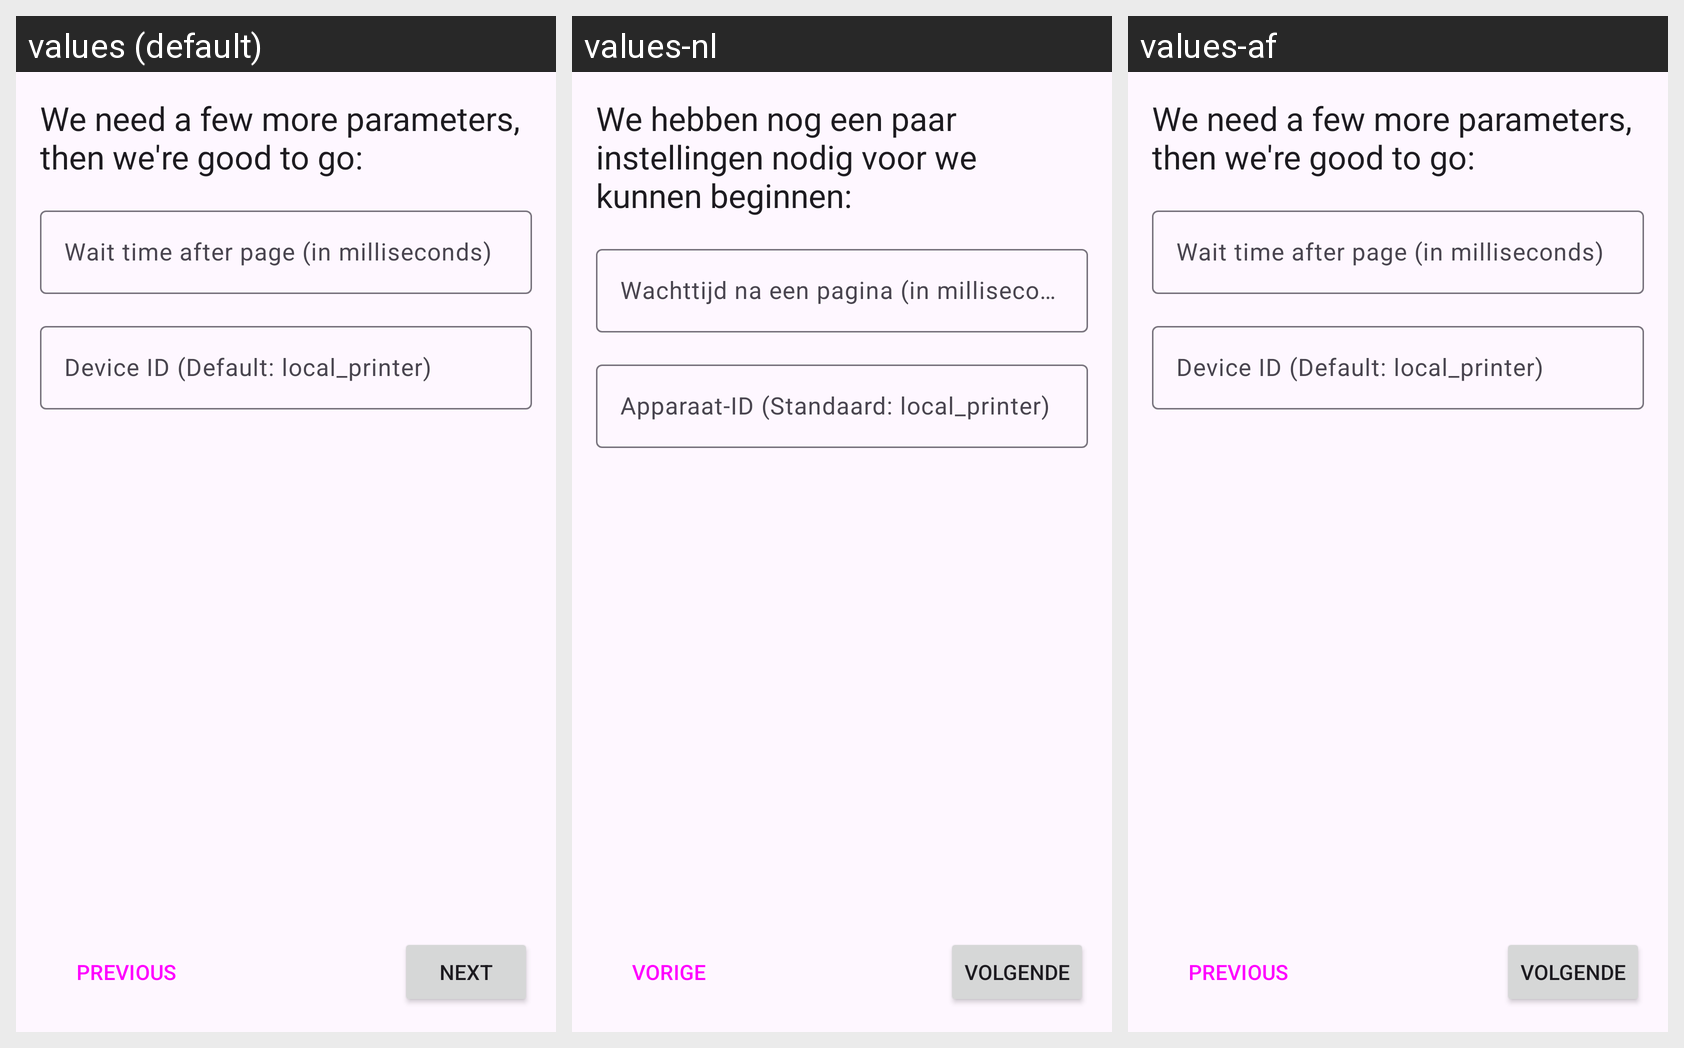

Translations of the strings shown on this Android screen, per locale in the grid:
Android screen res/layout/fragment_eposprintxml_settings.xml rendered under 3 locales, left to right: values (default), values-nl, values-af. Device: Nexus 5 (rendered at 1080×1920; each locale shown at half size, 540×960, under a caption strip naming it); theme AppTheme.
Other locales in the repository, not shown: values-ar, values-de, values-ja.
Strings drawn on this screen, with the default value and each locale's value (text and hints the layout hard-codes, and strings that could not be matched under every locale, appear in the picture but are not listed):

setup_protocol_settings
  values: We need a few more parameters, then we're good to go:
  values-nl: We hebben nog een paar instellingen nodig voor we kunnen beginnen:
  values-af: We need a few more parameters, then we're good to go:  [not translated; the default value is used]

field_label_waitafterpage
  values: Wait time after page (in milliseconds)
  values-nl: Wachttijd na een pagina (in milliseconden)
  values-af: Wait time after page (in milliseconds)  [not translated; the default value is used]

field_label_eposprintxml_deviceid
  values: Device ID (Default: local_printer)
  values-nl: Apparaat-ID (Standaard: local_printer)
  values-af: Device ID (Default: local_printer)  [not translated; the default value is used]

btn_prev
  values: PREVIOUS
  values-nl: VORIGE
  values-af: PREVIOUS  [not translated; the default value is used]

btn_next
  values: NEXT
  values-nl: VOLGENDE
  values-af: VOLGENDE
